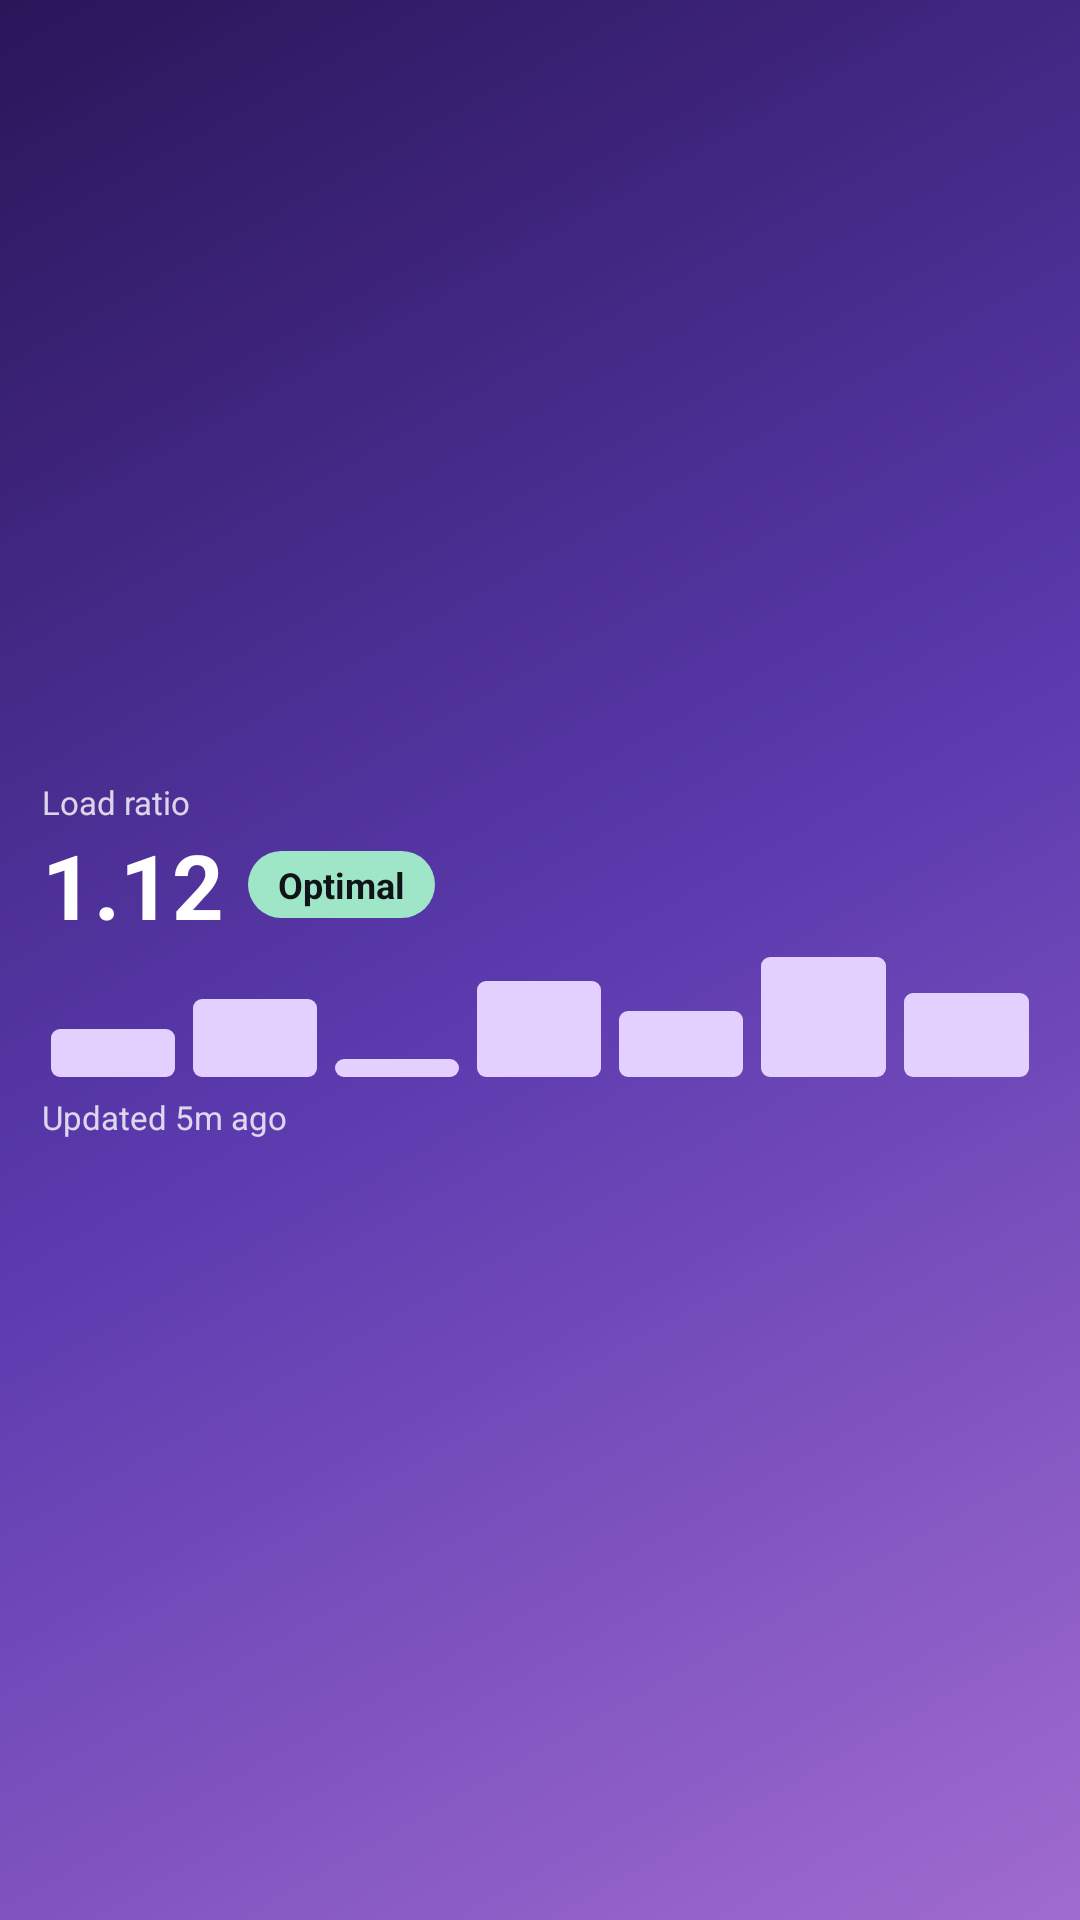

Write the Android layout XML for this screen, with the resource values it uses.
<!-- AndroidManifest.xml: fallback theme Theme.MaterialComponents.DayNight.NoActionBar -->
<!-- res/layout/widget_preview_load.xml -->
<?xml version="1.0" encoding="utf-8"?>
<LinearLayout xmlns:android="http://schemas.android.com/apk/res/android" android:layout_width="match_parent" android:layout_height="match_parent" android:background="@drawable/widget_bg_violet" android:orientation="vertical" android:gravity="center_vertical" android:padding="14dp">
<TextView android:layout_width="wrap_content" android:layout_height="wrap_content" android:text="Load ratio" android:textColor="@color/wdg_violet_soft" android:textSize="11sp" android:textStyle="normal" android:maxLines="1" /><LinearLayout android:layout_width="wrap_content" android:layout_height="wrap_content" android:orientation="horizontal" android:gravity="center_vertical"><TextView android:layout_width="wrap_content" android:layout_height="wrap_content" android:text="1.12" android:textColor="@color/wdg_violet_text" android:textSize="30sp" android:textStyle="bold" android:maxLines="1" /><TextView android:layout_width="wrap_content" android:layout_height="wrap_content" android:layout_marginStart="8dp" android:background="@drawable/widget_pill_violet_good" android:paddingHorizontal="10dp" android:paddingVertical="3dp" android:text="Optimal" android:textColor="#FF101418" android:textSize="12sp" android:textStyle="bold"/></LinearLayout><LinearLayout android:layout_width="match_parent" android:layout_height="44dp" android:orientation="horizontal" android:gravity="bottom"><View android:layout_width="0dp" android:layout_height="16dp" android:layout_weight="1" android:layout_marginHorizontal="3dp" android:background="@drawable/widget_bar_violet" /><View android:layout_width="0dp" android:layout_height="26dp" android:layout_weight="1" android:layout_marginHorizontal="3dp" android:background="@drawable/widget_bar_violet" /><View android:layout_width="0dp" android:layout_height="6dp" android:layout_weight="1" android:layout_marginHorizontal="3dp" android:background="@drawable/widget_bar_violet" /><View android:layout_width="0dp" android:layout_height="32dp" android:layout_weight="1" android:layout_marginHorizontal="3dp" android:background="@drawable/widget_bar_violet" /><View android:layout_width="0dp" android:layout_height="22dp" android:layout_weight="1" android:layout_marginHorizontal="3dp" android:background="@drawable/widget_bar_violet" /><View android:layout_width="0dp" android:layout_height="40dp" android:layout_weight="1" android:layout_marginHorizontal="3dp" android:background="@drawable/widget_bar_violet" /><View android:layout_width="0dp" android:layout_height="28dp" android:layout_weight="1" android:layout_marginHorizontal="3dp" android:background="@drawable/widget_bar_violet" /></LinearLayout><TextView android:layout_width="wrap_content" android:layout_height="wrap_content" android:text="Updated 5m ago" android:textColor="@color/wdg_violet_soft" android:textSize="11sp" android:textStyle="normal" android:maxLines="1" android:layout_marginTop="6dp"/>
</LinearLayout>
<!-- resources referenced by this layout -->
<resources>
  <color name="wdg_violet_soft">#CCFFFFFF</color>
  <color name="wdg_violet_text">#FFFFFFFF</color>
  <!-- drawable widget_bar_violet (drawable) -->
  <?xml version="1.0" encoding="utf-8"?>
  <shape xmlns:android="http://schemas.android.com/apk/res/android" android:shape="rectangle"><solid android:color="@color/wdg_violet_accent" /><corners android:radius="3dp" /></shape>
  <!-- drawable widget_bg_violet (drawable) -->
  <?xml version="1.0" encoding="utf-8"?>
  <shape xmlns:android="http://schemas.android.com/apk/res/android" android:shape="rectangle">
      <gradient android:angle="315" android:startColor="@color/wdg_violet_start" android:centerColor="@color/wdg_violet_center" android:endColor="@color/wdg_violet_end" />
      <corners android:radius="@dimen/widget_radius" />
  </shape>
  <!-- drawable widget_pill_violet_good (drawable) -->
  <?xml version="1.0" encoding="utf-8"?>
  <shape xmlns:android="http://schemas.android.com/apk/res/android" android:shape="rectangle"><solid android:color="@color/wdg_violet_good" /><corners android:radius="12dp" /></shape>
  <color name="wdg_violet_accent">#FFE4D0FF</color>
  <color name="wdg_violet_start">#FF2A1659</color>
  <color name="wdg_violet_center">#FF5B3AAE</color>
  <color name="wdg_violet_end">#FFA06BD0</color>
  <color name="wdg_violet_good">#FF9FE6C8</color>
</resources>
